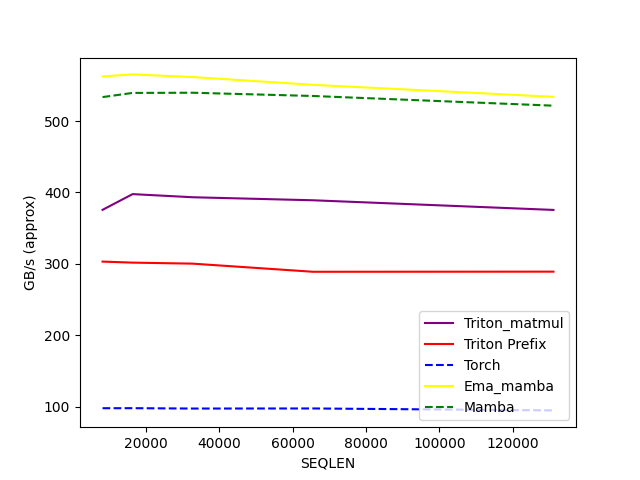

The data file committed next to this chart (first rows):
SEQLEN, Triton_matmul, Triton Prefix, Torch, Ema_mamba, Mamba
8192, 375.7, 303.1, 97.66, 562.6, 533.7
16384, 397.7, 301.7, 97.71, 565.5, 539.5
32768, 393.3, 300.3, 97.21, 561.7, 539.8
65536, 389.1, 288.9, 97.33, 550.8, 535.2
131072, 375.6, 289.1, 94.61, 534, 521.6
